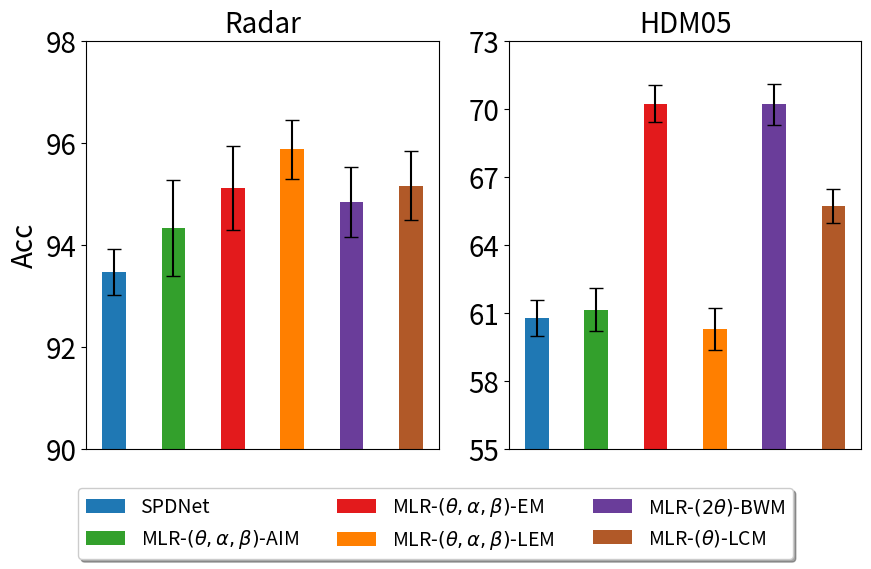

Python code for this plot:
import matplotlib.pyplot as plt
import numpy as np

# Enable LaTeX rendering in Matplotlib
# plt.rcParams['text.usetex'] = True
dpi = 400
fontsize = 20
num=2
# Sample data (replace with your actual data)
datasets = ['Radar', 'HDM05', 'Hinss21 Inter-session', 'Hinss21 Inter-subject']
model_names = ['SPDNet', 'MLR-$(\\theta,\\alpha,\\beta)$-AIM', 'MLR-$(\\theta,\\alpha,\\beta)$-EM', 'MLR-$(\\theta,\\alpha,\\beta)$-LEM',
               'MLR-$(2\\theta)$-BWM','MLR-$(\\theta)$-LCM']
means=[[93.47, 94.32, 95.11, 95.87, 94.84, 95.16],
 [60.76, 61.14, 70.22, 60.28, 70.2, 65.71],
 [53.83, 55.27, 54.48, 53.51, 55.54, 56.43],
 [49.68, 51.15, 51.38, 51.41, 51.67, 54.14]]
stds=[[0.45, 0.94, 0.82, 0.58, 0.68, 0.67],
 [0.8, 0.94, 0.81, 0.91, 0.91, 0.75],
 [9.77, 8.68, 9.21, 10.02, 7.45, 8.79],
 [7.88, 7.83, 5.77, 7.98, 8.73, 8.36]]

y_lims=[[90, 97],[55,72],[30,70],[30,70]]
step=[2,3]

# Create a figure and axes with 1 row and 4 columns
fig, axes = plt.subplots(1, num, figsize=(10, 6), dpi=dpi)

# Define colors for best parameters with stronger contrast
bar_colors = ['#1f78b4', '#33a02c', '#e31a1c', '#ff7f00', '#6a3d9a', '#b15928']

for i, dataset in enumerate(datasets[0:num]):
    ax = axes[i]

    # Sample data for each dataset (replace with your actual data)
    ith_means = means[i];ith_stds = stds[i]

    # Plot bar plots for best parameters with different colors
    for j, model in enumerate(model_names):
        ax.bar(j, ith_means[j], yerr=ith_stds[j], width=0.4, color=bar_colors[j], capsize=5, label=model)
        # Show the model name below each bar vertically
        # ax.text(j, -1, model, rotation='vertical', ha='center', va='top', fontsize=fontsize, color='black')
        ax.set_ylim(y_lims[i])
        ax.set_yticks(np.arange(y_lims[i][0], y_lims[i][1] + 2, step=step[i]))

    # Remove x-axis ticks
    ax.tick_params(axis='y', labelsize=fontsize)
    ax.set_xticks([])
    ax.set_title(dataset, fontsize=fontsize)

axes[0].set_ylabel('Acc', fontsize=fontsize)

# Show a shared legend for all subplots outside the subplots
handles, labels = axes[0].get_legend_handles_labels()
# fig.legend(handles, labels, loc='upper center', fancybox=True, shadow=True, ncol=3, fontsize=fontsize, bbox_to_anchor=(0.5, 1.15))
fig.legend(handles, labels, loc='lower center', fancybox=True, shadow=True, ncol=3, fontsize=14)

plt.subplots_adjust(bottom=0.2)
# Adjust layout to prevent clipping of labels
# plt.tight_layout()

# Show the plot
plt.show()
plt.savefig('histogram_radar_hdm05.pdf',dpi=dpi)

